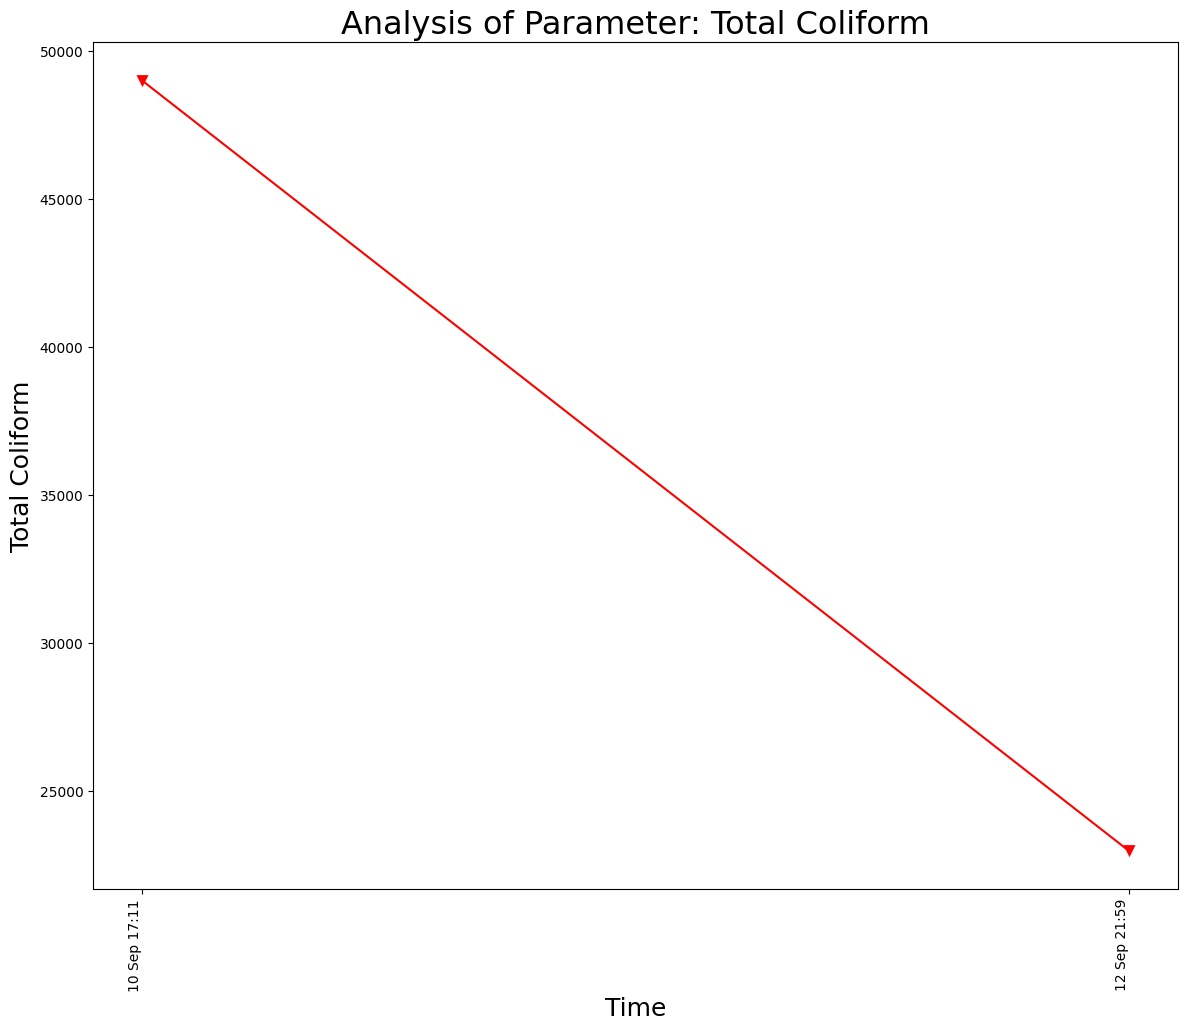

The file beside this chart, header and first rows:
Frequency Of Monitoring, Sampling Month, Date, Time, Total Coliform
FORTNIGHTLY, Aug-2021, 10 Sep 2021, 10 Sep 17:11, 49000
FORTNIGHTLY, Aug-2021, 12 Sep 2021, 12 Sep 21:59, 23000
